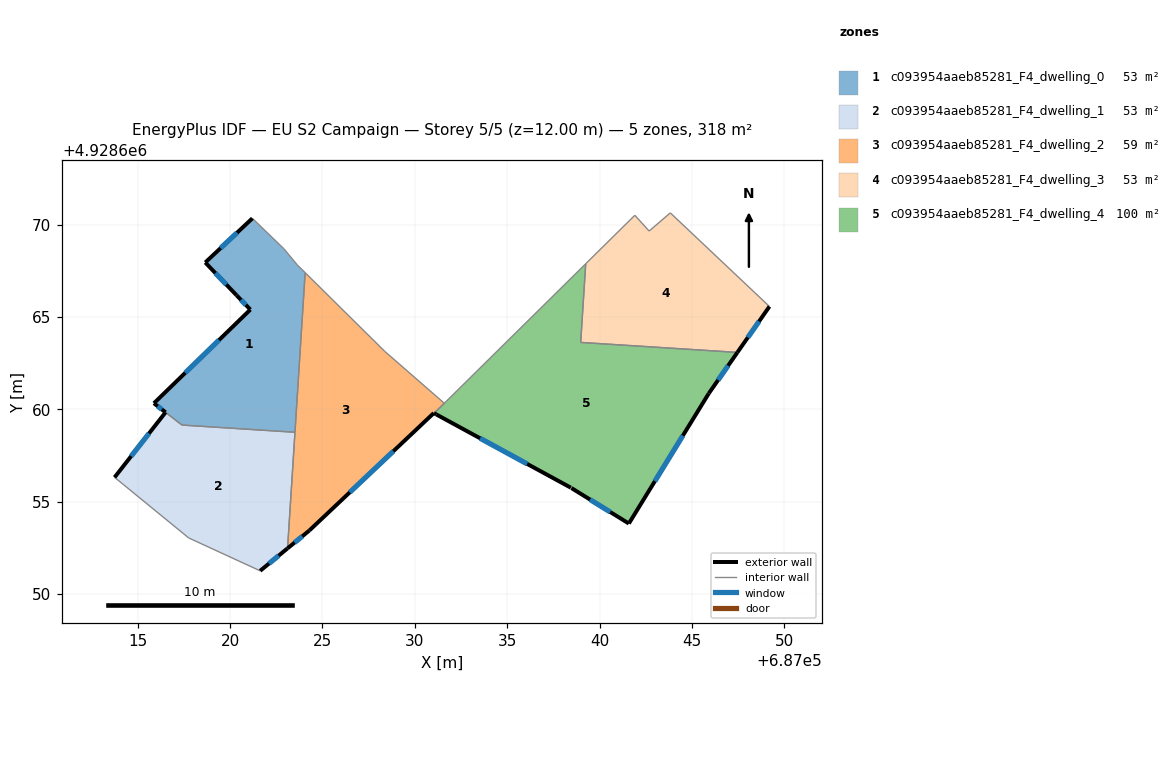
=== STOREY PLAN SPEC (per zone: floor XY polygon, exterior-wall plan segments, windows/doors) ===
zone 1: c093954aaeb85281_F4_dwelling_0  (52.5 m²)
  floor: (687022.91, 4928668.69) (687023.64, 4928667.81) (687024.06, 4928667.40) (687023.51, 4928658.76) (687017.39, 4928659.15) (687015.88, 4928660.33) (687021.09, 4928665.40) (687020.34, 4928666.18) (687018.66, 4928667.95) (687021.20, 4928670.34)
  exterior wall: (687021.09, 4928665.40) – (687015.88, 4928660.33)  [7.3 m]
    window: (687019.40, 4928663.75) – (687017.57, 4928661.98)  [2.7 m²]
  exterior wall: (687020.34, 4928666.18) – (687021.09, 4928665.40)  [1.1 m]
    window: (687020.59, 4928665.92) – (687020.85, 4928665.65)  [0.4 m²]
  exterior wall: (687018.66, 4928667.95) – (687020.34, 4928666.18)  [2.4 m]
    window: (687019.20, 4928667.37) – (687019.80, 4928666.75)  [0.9 m²]
  exterior wall: (687021.20, 4928670.34) – (687018.66, 4928667.95)  [3.5 m]
    window: (687020.38, 4928669.56) – (687019.48, 4928668.72)  [1.3 m²]
  exterior wall: (687015.88, 4928660.33) – (687016.51, 4928659.84)  [0.8 m]
    window: (687016.08, 4928660.17) – (687016.30, 4928660.00)  [0.3 m²]
  interior walls: 6
zone 2: c093954aaeb85281_F4_dwelling_1  (53.4 m²)
  floor: (687023.51, 4928658.76) (687023.11, 4928652.47) (687021.62, 4928651.26) (687017.76, 4928653.04) (687013.74, 4928656.32) (687016.51, 4928659.84) (687017.39, 4928659.15)
  exterior wall: (687016.51, 4928659.84) – (687013.74, 4928656.32)  [4.5 m]
    window: (687015.61, 4928658.69) – (687014.64, 4928657.46)  [1.6 m²]
  exterior wall: (687021.62, 4928651.26) – (687023.11, 4928652.47)  [1.9 m]
    window: (687022.11, 4928651.65) – (687022.63, 4928652.08)  [0.7 m²]
  interior walls: 5
zone 3: c093954aaeb85281_F4_dwelling_2  (59.3 m²)
  floor: (687028.38, 4928663.13) (687031.59, 4928660.33) (687031.04, 4928659.79) (687031.03, 4928659.80) (687024.29, 4928653.44) (687023.11, 4928652.47) (687024.06, 4928667.40)
  exterior wall: (687031.03, 4928659.80) – (687031.04, 4928659.79)  [0.0 m]
  exterior wall: (687024.29, 4928653.44) – (687031.03, 4928659.80)  [9.3 m]
    window: (687026.48, 4928655.51) – (687028.83, 4928657.73)  [3.4 m²]
  exterior wall: (687023.11, 4928652.47) – (687024.29, 4928653.44)  [1.5 m]
    window: (687023.49, 4928652.79) – (687023.90, 4928653.12)  [0.6 m²]
  interior walls: 5
zone 4: c093954aaeb85281_F4_dwelling_3  (53.0 m²)
  floor: (687049.19, 4928665.57) (687047.46, 4928663.08) (687038.98, 4928663.62) (687039.25, 4928667.88) (687041.91, 4928670.50) (687042.68, 4928669.65) (687043.83, 4928670.63)
  exterior wall: (687047.46, 4928663.08) – (687049.19, 4928665.57)  [3.0 m]
    window: (687048.02, 4928663.89) – (687048.63, 4928664.76)  [1.1 m²]
  interior walls: 6
zone 5: c093954aaeb85281_F4_dwelling_4  (99.6 m²)
  floor: (687047.46, 4928663.08) (687045.91, 4928660.87) (687041.58, 4928653.82) (687038.47, 4928655.74) (687038.44, 4928655.76) (687031.16, 4928659.72) (687031.05, 4928659.79) (687031.59, 4928660.33) (687031.70, 4928660.43) (687039.25, 4928667.88) (687038.98, 4928663.62)
  exterior wall: (687045.91, 4928660.87) – (687047.46, 4928663.08)  [2.7 m]
    window: (687046.42, 4928661.59) – (687046.96, 4928662.36)  [1.0 m²]
  exterior wall: (687041.58, 4928653.82) – (687045.91, 4928660.87)  [8.3 m]
    window: (687042.99, 4928656.11) – (687044.51, 4928658.57)  [3.0 m²]
  exterior wall: (687038.47, 4928655.74) – (687041.58, 4928653.82)  [3.7 m]
    window: (687039.49, 4928655.11) – (687040.57, 4928654.44)  [1.3 m²]
  exterior wall: (687031.16, 4928659.72) – (687038.44, 4928655.76)  [8.3 m]
    window: (687033.53, 4928658.43) – (687036.08, 4928657.05)  [3.0 m²]
  exterior wall: (687031.05, 4928659.79) – (687031.16, 4928659.72)  [0.1 m]
  interior walls: 6

=== DERIVED (storey summary) ===
Building: EU S2 Campaign
Storey: 5 of 5  (floor level z = 12.00 m)
Storey gross floor area: 317.8 m²
Zones on this storey: 5
  - c093954aaeb85281_F4_dwelling_0: floor 52.5 m²; exterior wall 15.1 m (45.3 m²); 5 window(s) 5.5 m²; WWR 12.2%
  - c093954aaeb85281_F4_dwelling_1: floor 53.4 m²; exterior wall 6.4 m (19.2 m²); 2 window(s) 2.3 m²; WWR 12.2%
  - c093954aaeb85281_F4_dwelling_2: floor 59.3 m²; exterior wall 10.8 m (32.4 m²); 2 window(s) 4.0 m²; WWR 12.2%
  - c093954aaeb85281_F4_dwelling_3: floor 53.0 m²; exterior wall 3.0 m (9.1 m²); 1 window(s) 1.1 m²; WWR 12.2%
  - c093954aaeb85281_F4_dwelling_4: floor 99.6 m²; exterior wall 23.1 m (69.2 m²); 4 window(s) 8.4 m²; WWR 12.1%
Zone adjacency (shared interzone walls):
  - c093954aaeb85281_F4_dwelling_0 ↔ c093954aaeb85281_F4_dwelling_1
  - c093954aaeb85281_F4_dwelling_0 ↔ c093954aaeb85281_F4_dwelling_2
  - c093954aaeb85281_F4_dwelling_1 ↔ c093954aaeb85281_F4_dwelling_2
  - c093954aaeb85281_F4_dwelling_2 ↔ c093954aaeb85281_F4_dwelling_4
  - c093954aaeb85281_F4_dwelling_3 ↔ c093954aaeb85281_F4_dwelling_4